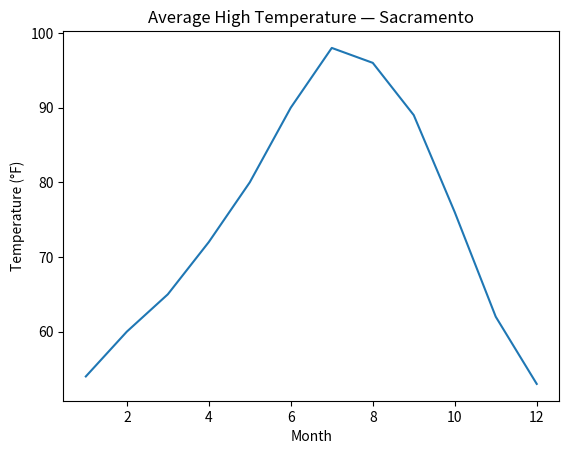
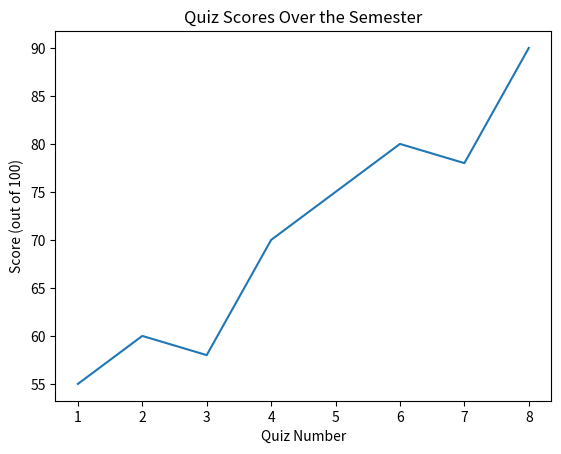
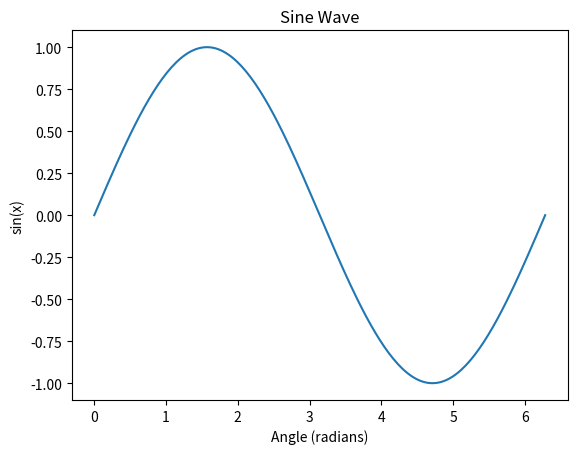
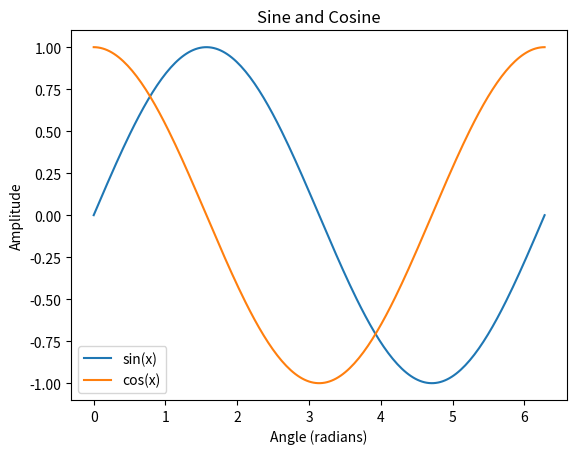
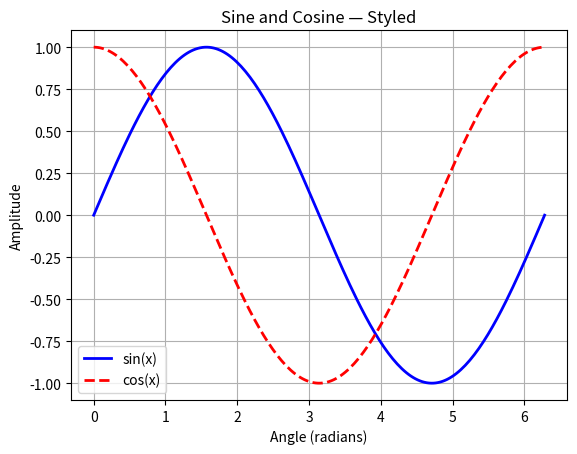
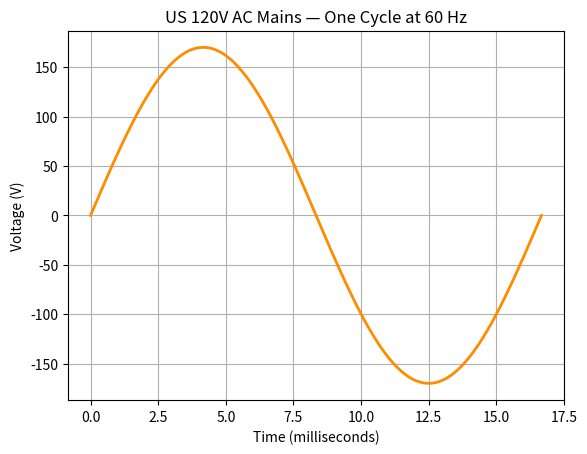
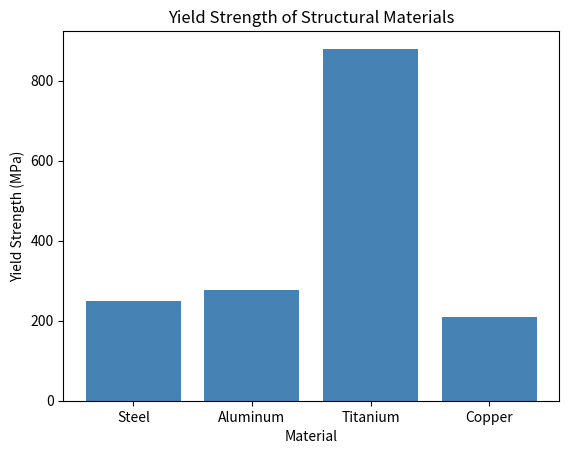
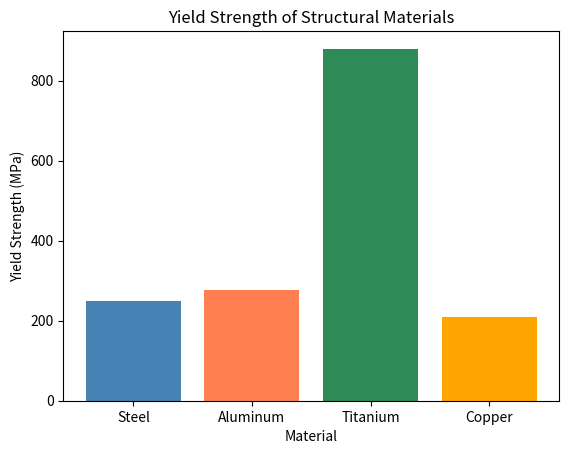
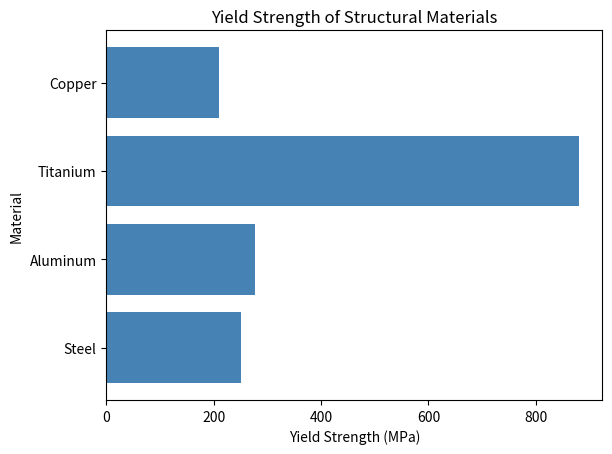
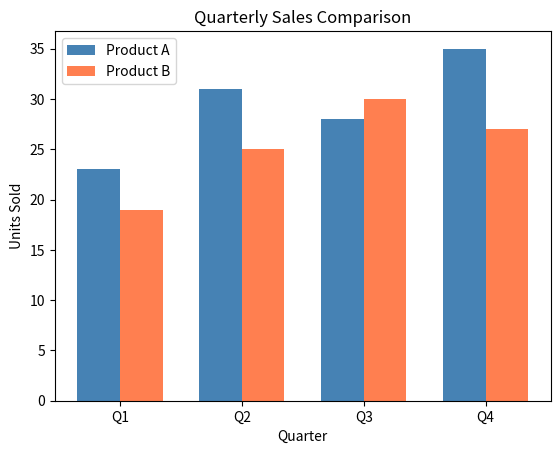
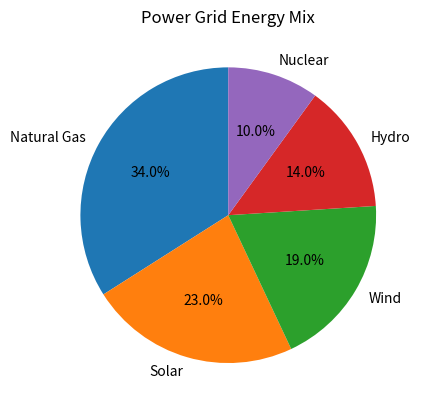
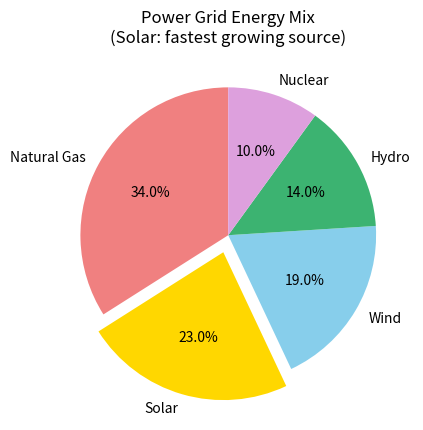
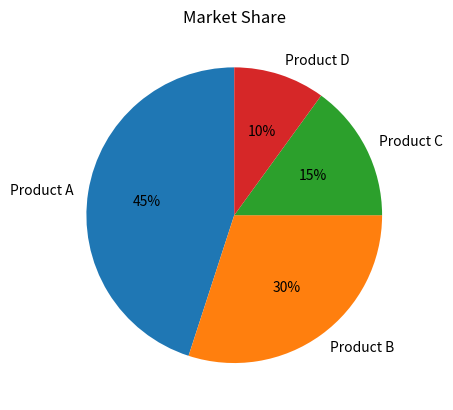

Write Python code to recreate these figures, in order.
import matplotlib.pyplot as plt
import numpy as np

%matplotlib inline
plt.rcParams['figure.dpi'] = 110

print('Ready!')

months = [1, 2, 3, 4, 5, 6, 7, 8, 9, 10, 11, 12]
temps  = [54, 60, 65, 72, 80, 90, 98, 96, 89, 76, 62, 53]   # °F

plt.plot(months, temps)

plt.title('Average High Temperature — Sacramento')
plt.xlabel('Month')
plt.ylabel('Temperature (°F)')

plt.show()

quizzes = [1, 2, 3, 4, 5, 6, 7, 8]
scores  = [55, 60, 58, 70, 75, 80, 78, 90]

plt.plot(quizzes, scores)

plt.title('Quiz Scores Over the Semester')
plt.xlabel('Quiz Number')
plt.ylabel('Score (out of 100)')

plt.show()

x = np.linspace(0, 2 * np.pi, 200)   # 200 points from 0 to 2π
y = np.sin(x)

plt.plot(x, y)

plt.title('Sine Wave')
plt.xlabel('Angle (radians)')
plt.ylabel('sin(x)')

plt.show()

x = np.linspace(0, 2 * np.pi, 200)

plt.plot(x, np.sin(x), label='sin(x)')
plt.plot(x, np.cos(x), label='cos(x)')

plt.title('Sine and Cosine')
plt.xlabel('Angle (radians)')
plt.ylabel('Amplitude')
plt.legend()

plt.show()

x = np.linspace(0, 2 * np.pi, 200)

plt.plot(x, np.sin(x), 'b-',  linewidth=2, label='sin(x)')
plt.plot(x, np.cos(x), 'r--', linewidth=2, label='cos(x)')

plt.title('Sine and Cosine — Styled')
plt.xlabel('Angle (radians)')
plt.ylabel('Amplitude')
plt.legend()
plt.grid(True)

plt.show()

t = np.linspace(0, 1/60, 500)           # one full cycle (1/60 second)
V = 170 * np.sin(2 * np.pi * 60 * t)   # V(t) = 170 × sin(2πft)

plt.plot(t * 1000, V, color='darkorange', linewidth=2)   # t*1000 converts to milliseconds

plt.title('US 120V AC Mains — One Cycle at 60 Hz')
plt.xlabel('Time (milliseconds)')
plt.ylabel('Voltage (V)')
plt.grid(True)

plt.show()

# Exercise 1 — European 50 Hz AC waveform
# TODO


materials = ['Steel', 'Aluminum', 'Titanium', 'Copper']
strength  = [250, 276, 880, 210]   # yield strength in MPa

plt.bar(materials, strength, color='steelblue')

plt.title('Yield Strength of Structural Materials')
plt.xlabel('Material')
plt.ylabel('Yield Strength (MPa)')

plt.show()

materials = ['Steel', 'Aluminum', 'Titanium', 'Copper']
strength  = [250, 276, 880, 210]
colors    = ['steelblue', 'coral', 'seagreen', 'orange']

plt.bar(materials, strength, color=colors)

plt.title('Yield Strength of Structural Materials')
plt.xlabel('Material')
plt.ylabel('Yield Strength (MPa)')

plt.show()

materials = ['Steel', 'Aluminum', 'Titanium', 'Copper']
strength  = [250, 276, 880, 210]

plt.barh(materials, strength, color='steelblue')

plt.title('Yield Strength of Structural Materials')
plt.xlabel('Yield Strength (MPa)')   # note: xlabel on the value axis for horizontal bars
plt.ylabel('Material')

plt.show()

quarters  = ['Q1', 'Q2', 'Q3', 'Q4']
product_a = [23, 31, 28, 35]   # units sold
product_b = [19, 25, 30, 27]

x     = np.arange(len(quarters))   # [0, 1, 2, 3]
width = 0.35

plt.bar(x - width/2, product_a, width, label='Product A', color='steelblue')
plt.bar(x + width/2, product_b, width, label='Product B', color='coral')

plt.xticks(x, quarters)   # put quarter names at the center of each group
plt.title('Quarterly Sales Comparison')
plt.xlabel('Quarter')
plt.ylabel('Units Sold')
plt.legend()

plt.show()

# Exercise 2 — Subject scores bar chart
subjects = ['Math', 'Physics', 'Chemistry', 'Biology']
scores   = [88, 92, 79, 85]
# TODO


sources = ['Natural Gas', 'Solar', 'Wind', 'Hydro', 'Nuclear']
shares  = [34, 23, 19, 14, 10]   # percent

plt.pie(shares, labels=sources, autopct='%1.1f%%', startangle=90)

plt.title('Power Grid Energy Mix')
plt.show()

sources = ['Natural Gas', 'Solar', 'Wind', 'Hydro', 'Nuclear']
shares  = [34, 23, 19, 14, 10]
colors  = ['lightcoral', 'gold', 'skyblue', 'mediumseagreen', 'plum']
explode = [0, 0.12, 0, 0, 0]   # pull the Solar slice outward

plt.pie(shares, labels=sources, autopct='%1.1f%%',
        colors=colors, explode=explode, startangle=90)

plt.title('Power Grid Energy Mix\n(Solar: fastest growing source)')
plt.show()

products = ['Product A', 'Product B', 'Product C', 'Product D']
shares   = [45, 30, 15, 10]

plt.pie(shares, labels=products, autopct='%1.0f%%', startangle=90)

plt.title('Market Share')
plt.show()

# Exercise 3 — Drone battery pie chart
components = ['Motors', 'Camera', 'Flight Computer', 'Radio', 'Reserve']
battery    = [55, 18, 12, 8, 7]
# TODO
